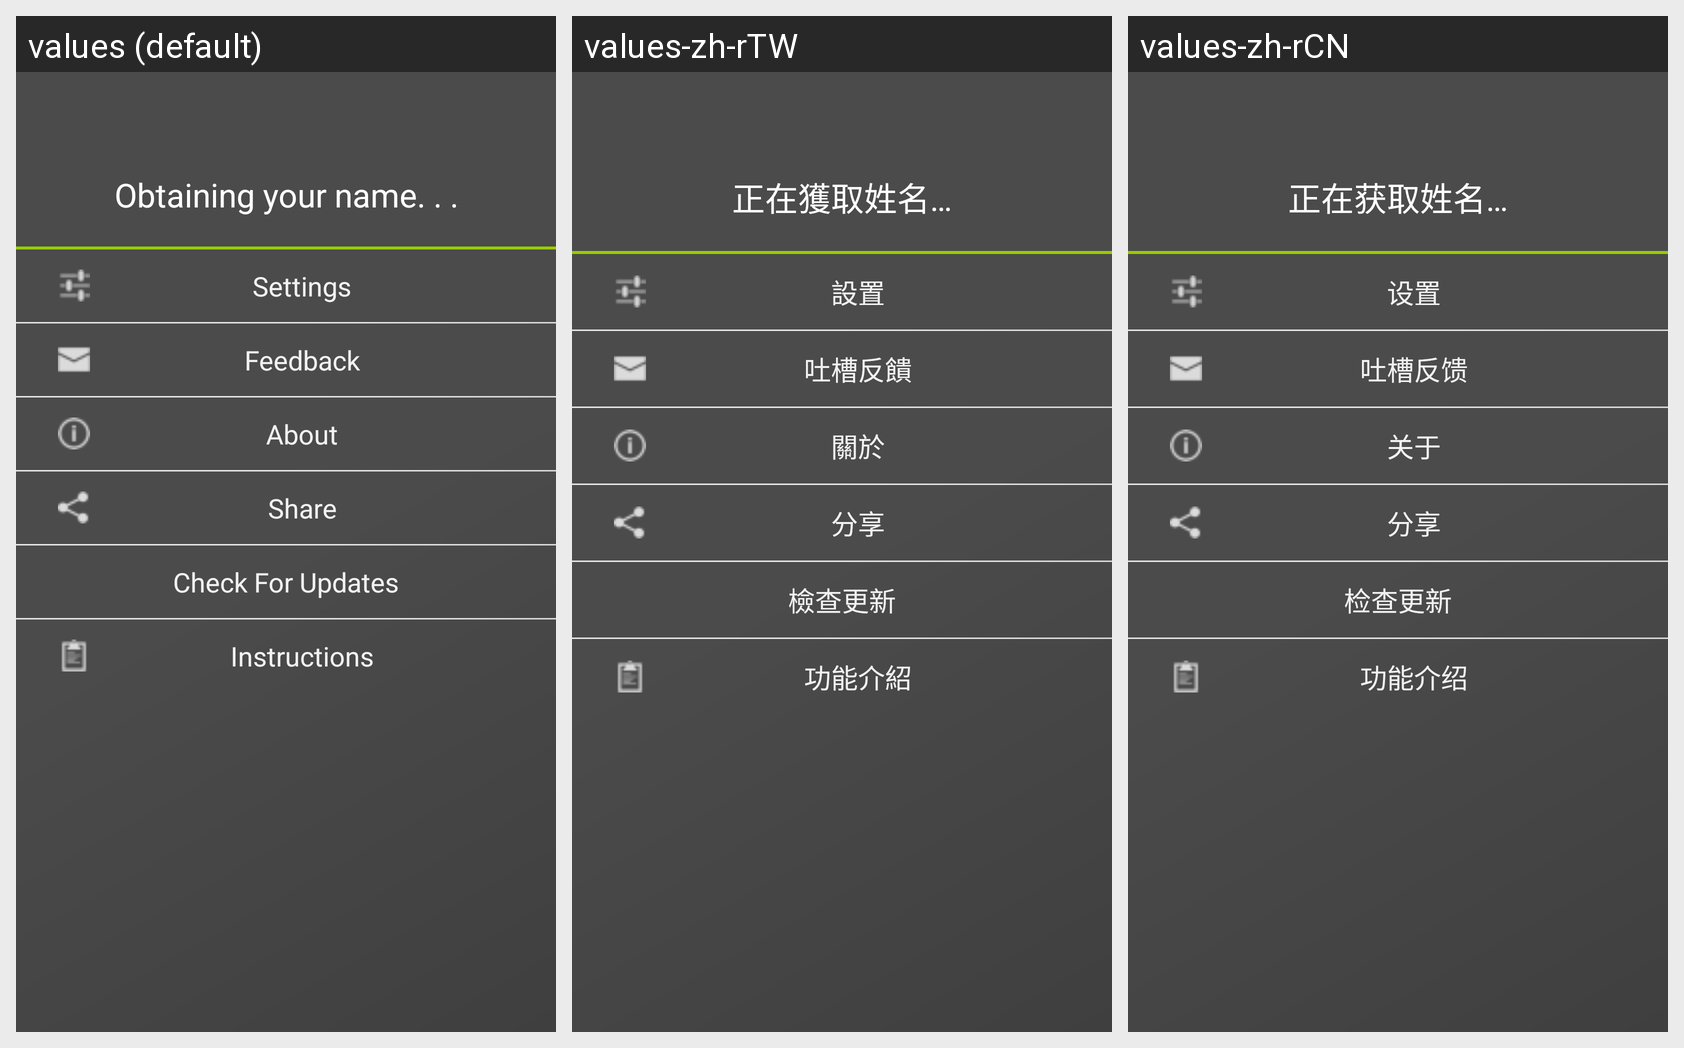

Strings drawn on this Android screen and how each of the app's shown locales translates them:
Android screen res/layout/main_behind.xml rendered under 3 locales, left to right: values (default), values-zh-rTW, values-zh-rCN. Device: Nexus 5 (rendered at 1080×1920; each locale shown at half size, 540×960, under a caption strip naming it); theme Theme.
Strings drawn on this screen, with the default value and each locale's value (text and hints the layout hard-codes, and strings that could not be matched under every locale, appear in the picture but are not listed):

website_name
  values: Obtaining your name. . .
  values-zh-rTW: 正在獲取姓名…
  values-zh-rCN: 正在获取姓名…

settings
  values: Settings
  values-zh-rTW: 設置
  values-zh-rCN: 设置

feedback
  values: Feedback
  values-zh-rTW: 吐槽反饋
  values-zh-rCN: 吐槽反馈

about
  values: About
  values-zh-rTW: 關於
  values-zh-rCN: 关于

share
  values: Share
  values-zh-rTW: 分享
  values-zh-rCN: 分享

update
  values: Check For Updates
  values-zh-rTW: 檢查更新
  values-zh-rCN: 检查更新

instructions
  values: Instructions
  values-zh-rTW: 功能介紹
  values-zh-rCN: 功能介绍
